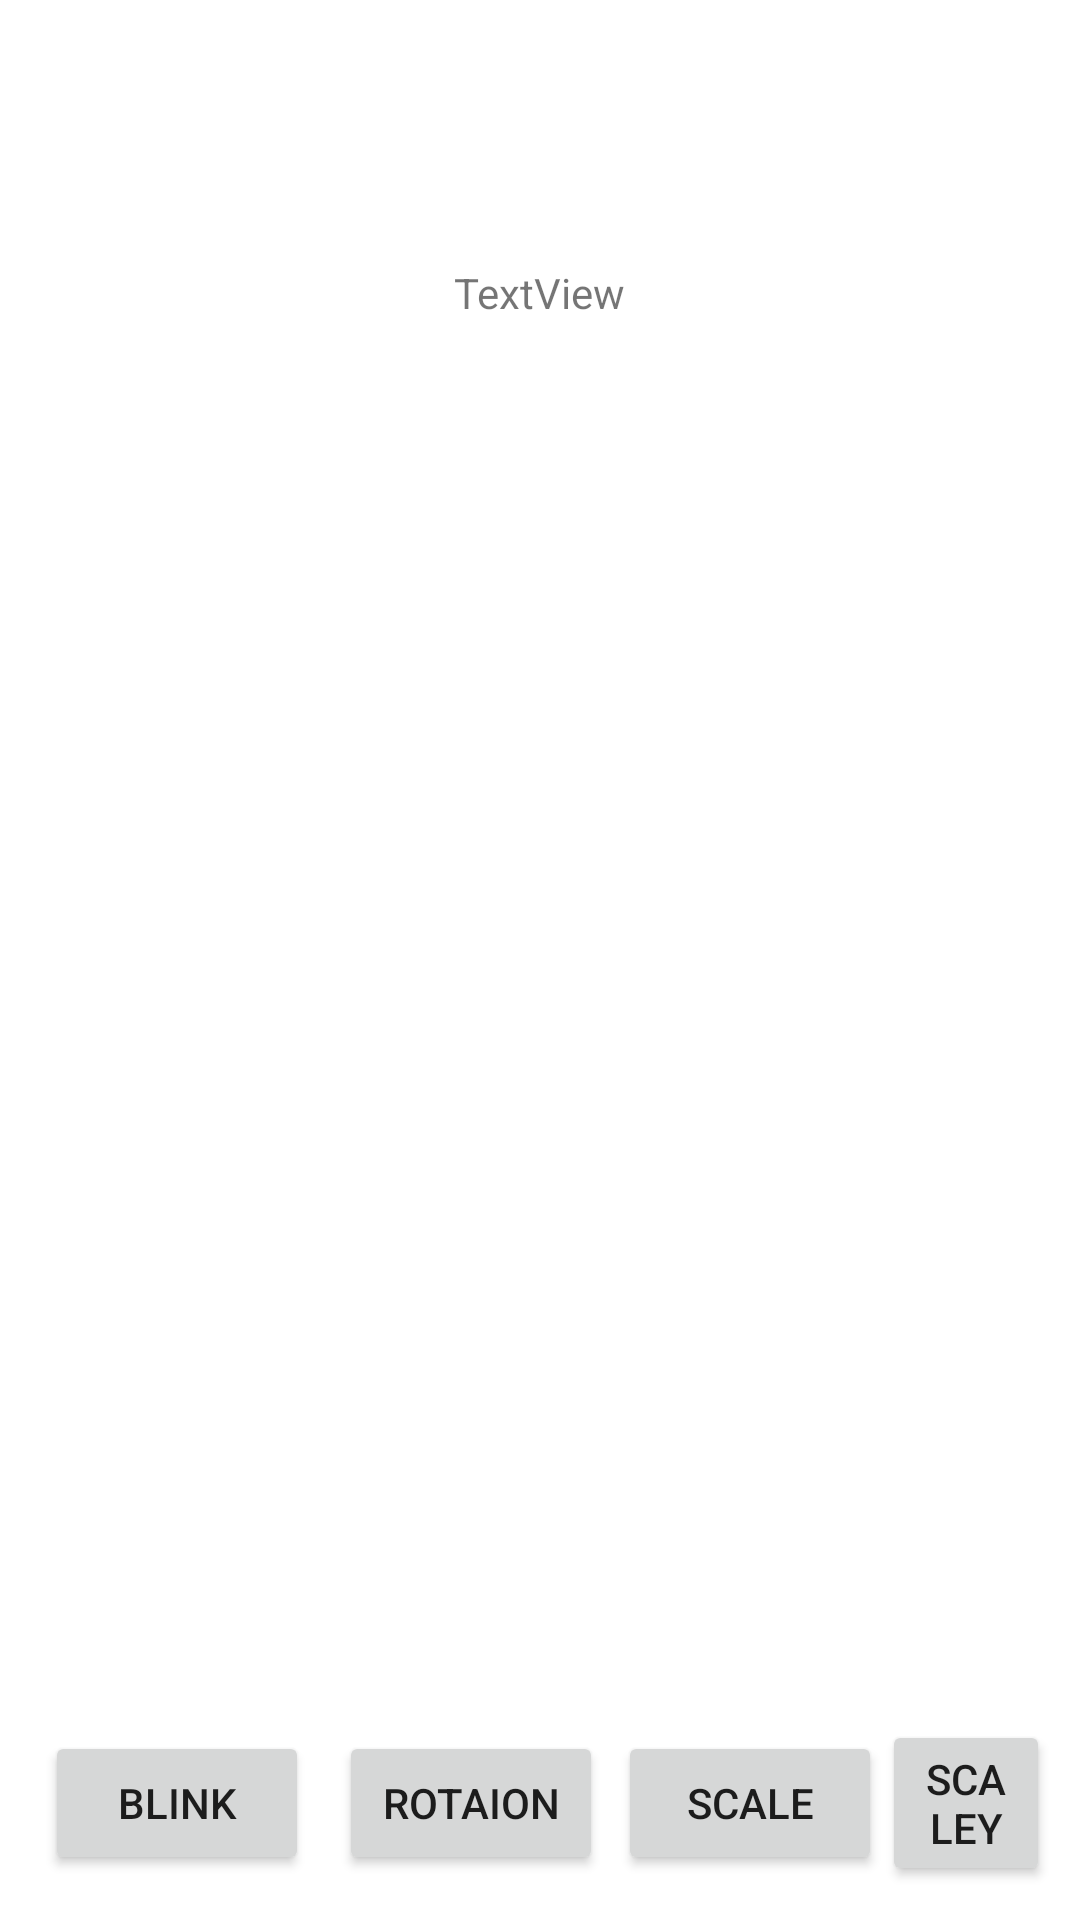

Layout XML and referenced resources for this Android screen:
<!-- AndroidManifest.xml: application theme Theme.Charader -->
<!-- res/layout/activity_test.xml -->
<?xml version="1.0" encoding="utf-8"?>
<RelativeLayout xmlns:android="http://schemas.android.com/apk/res/android"
    xmlns:app="http://schemas.android.com/apk/res-auto"
    xmlns:tools="http://schemas.android.com/tools"
    android:layout_width="match_parent"
    android:layout_height="match_parent"
    tools:context=".MainActivity"
    android:orientation="vertical">

    <ImageView
        android:id="@+id/img"
        android:layout_width="150dp"
        android:layout_height="150dp"
        android:src="@drawable/ellipse"
        android:layout_gravity="center"
        android:layout_marginTop="150dp"
        android:layout_alignParentTop="true"
        android:layout_centerHorizontal="true"/>

    <TextView
        android:id="@+id/textView2"
        android:layout_width="99dp"
        android:layout_height="26dp"
        android:layout_centerHorizontal="true"
        android:layout_marginTop="88dp"
        android:layout_marginBottom="317dp"
        android:text="TextView"
        android:textAlignment="center" />

    <LinearLayout
        android:layout_width="match_parent"
        android:layout_height="wrap_content"
        android:layout_alignParentBottom="true"
        android:layout_margin="5dp"
        android:padding="5dp"
        android:gravity="center">

        <Button
            android:id="@+id/btn_alpha"
            android:layout_width="wrap_content"
            android:layout_height="wrap_content"
            android:text="Blink"
            android:layout_margin="5dp"/>

        <Button
            android:id="@+id/btn_rotation"
            android:layout_width="wrap_content"
            android:layout_height="wrap_content"
            android:text="Rotaion"
            android:layout_margin="5dp"/>

        <Button
            android:id="@+id/btn_ScaleX"
            android:layout_width="wrap_content"
            android:layout_height="wrap_content"
            android:text="Scale"/>

        <Button
            android:id="@+id/btn_ScaleY"
            android:layout_width="wrap_content"
            android:layout_height="wrap_content"
            android:text="Scaley"/>

    </LinearLayout>

</RelativeLayout>
<!-- resources referenced by this layout -->
<resources>
  <style name="Theme.Charader" parent="Theme.MaterialComponents.DayNight.NoActionBar">
          
          <item name="colorPrimary">@color/purple_500</item>
          <item name="colorPrimaryVariant">@color/purple_700</item>
          <item name="colorOnPrimary">@color/white</item>
          
          <item name="colorSecondary">@color/teal_200</item>
          <item name="colorSecondaryVariant">@color/teal_700</item>
          <item name="colorOnSecondary">@color/black</item>
          
          <item name="android:statusBarColor" tools:targetApi="l">?attr/colorPrimaryVariant</item>
          
      </style>
  <!-- not gathered from this repository: default colours our renderer supplied (Android Studio template values) -->
  <color name="purple_500">#FF6200EE</color>
  <color name="purple_700">#FF3700B3</color>
  <color name="teal_200">#FF03DAC5</color>
  <color name="teal_700">#FF018786</color>
  <color name="black">#FF000000</color>
  <color name="white">#FFFFFFFF</color>
</resources>
